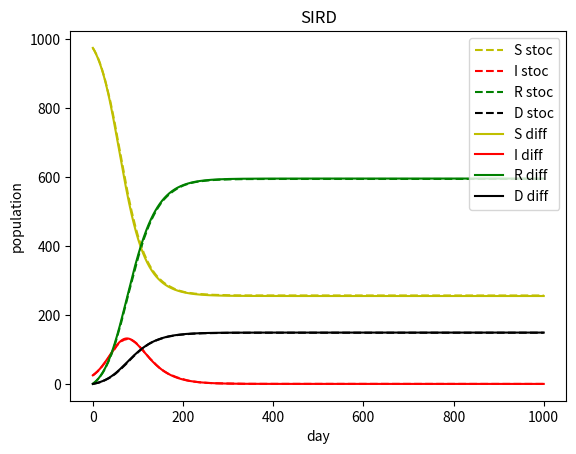

Reproduce this figure in Python.
# -*- coding: utf-8 -*-
"""
Created on Thu May 21 15:49:08 2020

@author: Enrico 
"""

import numpy as np
import matplotlib.pyplot as plt
from scipy.integrate import odeint
import pandas as pd
import csv


#definiamo le funct. dove: z[0]=S;z[1]=E z[2]=I; z[3]=R; z[4]=D
def modello(z,t,N, a, beta,l):
  
     dSdt = -a * z[0] * z[1]/(N)                      
     dIdt =  a * z[0] * z[1]/(N) - beta * z[1]-l*z[1] 
     dRdt = beta * z[1] 
     dDdt= l*z[1]
     dzdt=[dSdt,dIdt,dRdt,dDdt]
     return dzdt
 
#function implementata per il calcolo dello scarto quadratico medio
def devStand(a):
    
    lun=len(a[0])
    a_std=np.zeros(lun)
    for y in range(lun):
        a_=[row[y] for row in a]
        a_std[y]=np.std(a_)
    return a_std   

def main():
    
    N=1000                             #popolazione totale
    i0=25                              #infetti inziali                             
    r0=0                               #immuni iniziali
    s0=N-i0-r0                         #suscettibili iniziali
    d0=0                               
    T=1000                             #tempo totale di ossevarvazione
    dt=1                               #intervallo di discretizzazione
    numero_cicli=100                   #numero di simulazioni stocastiche 
    a=0.09                             #probabilità di infezione di un individuo in un incontro a rischio
    beta=0.04                          #probabilità di guarigione di un individuo nel tempo dt     
    l=0.01                             #probabilità di passare d I a D
        
    n_rilevazioni=int(T/dt)
    t=np.linspace(0,T,n_rilevazioni+1)
    y0=s0,i0,r0,d0
    
    Z=odeint(modello,y0,t,args=(N,a,beta,l))
    s,i,r,d=Z.T
    
    
    S=[]
    I=[]
    R=[]
    D=[]
    #inizializzo le variabili che serviranno per calcolare il valore medio.gli elementi saranno la somma di ogni elemento in ogni simulaz.
    sommaS=np.zeros(n_rilevazioni+1)
    sommaI=np.zeros(n_rilevazioni+1)
    sommaR=np.zeros(n_rilevazioni+1)
    sommaD=np.zeros(n_rilevazioni+1)
    #questo ciclo for ha il compinto di effettuare la simulazione stocastica un "numero_cicli" di volte
    for k in range(numero_cicli):
        
        s=[s0]
        i=[i0]
        r=[r0] 
        d=[d0]
    
        for y in range(n_rilevazioni):
    
        #supponiamo che ogni dt ogni individuo incontri in media un individuo, per N individui ci saranno N(N-1)/2 incontri
        #per S suscettibili ed I malati ci saranno S*I incontri a rischio
        #per ciascun individuo la probabilità di avere un incontro a richio è (S*I)/(N(N-1)/2)
        #per ciascun individuo la probabilità di contagio è  a*(S*I)/(N(N-1)/2)------
        #(per N individui ci aspettiamo ogni dt a*2*(S*I)/(N-1) nuovi contagi)
              
            infected=np.random.binomial(s[y],a*i[y]/(N-1))
                                      
            recovered=np.random.binomial(i[y],beta)
            if i[y]>0 and i[y]!=recovered:    
                Dead=np.random.binomial(i[y]-recovered,l*i[y]/(i[y]-recovered))#e[y]-eta*e[y]    
            else:
                Dead=0
   
                        
            s.append(s[y]-infected)
            i.append(i[y]+infected-recovered-Dead)
            r.append(r[y]+recovered)
            d.append(d[y]+Dead)
            
            
        S.append(s)
        I.append(i)
        R.append(r)
        D.append(d)
        
        #questo ciclo costruisce i vettori i cui elementi sono la somma degli elementi di S,E,I,R,D di ogni simulazione.
        for y in range(n_rilevazioni+1): 
            
            sommaS[y]=S[k][y]+sommaS[y]       
            sommaI[y]=I[k][y]+sommaI[y]
            sommaR[y]=R[k][y]+sommaR[y]
            sommaD[y]=D[k][y]+sommaD[y]
            #sommaS.append(y-y)
            #sommaS[y]=sommaS[y]+S[k][y]
            
        #vettori S,I,R, mediati in "numero_cicli" simulazioni
    Smed=sommaS/numero_cicli
    Imed=sommaI/numero_cicli
    Rmed=sommaR/numero_cicli
    Dmed=sommaD/numero_cicli
           
    
    #vettori delle deviazioni standard   
    S_std1=devStand(S)
    I_std1=devStand(I)
    R_std1=devStand(R)
    D_std1=devStand(D)

   
    #crea un dataframe e lo salva in un file csv con i dati del modello differenziale
    dfSIRD=pd.DataFrame({'S':Z[:,0],'I':Z[:,1],'R':Z[:,2],'D':Z[:,3]})
    dfSIRD.to_csv(r'C:\Users\<user>\Desktop\SIR\dfSIRD.csv',index=False)

    ax=plt.subplot()          
    ax.plot(t,Smed,label='S stoc',color="y",ls="--")
    ax.plot(t,Imed,label='I stoc',color="r",ls="--") 
    ax.plot(t,Rmed,label='R stoc',color="g",ls="--")
    ax.plot(t,Dmed,label='D stoc',color="black",ls="--")

    ax.plot(t,Z[:,0],label='S diff',color="y",ls="-")
    ax.plot(t,Z[:,1],label='I diff',color="r",ls="-")
    ax.plot(t,Z[:,2],label='R diff',color="g",ls="-")
    ax.plot(t,Z[:,3],label='D diff',color="black",ls="-")
       
    ax.legend(loc="upper right")
         
    plt.title("SIRD")
    plt.xlabel("day")
    plt.ylabel("population")  

    plt.show()
    
if __name__ == "__main__":
    main()
